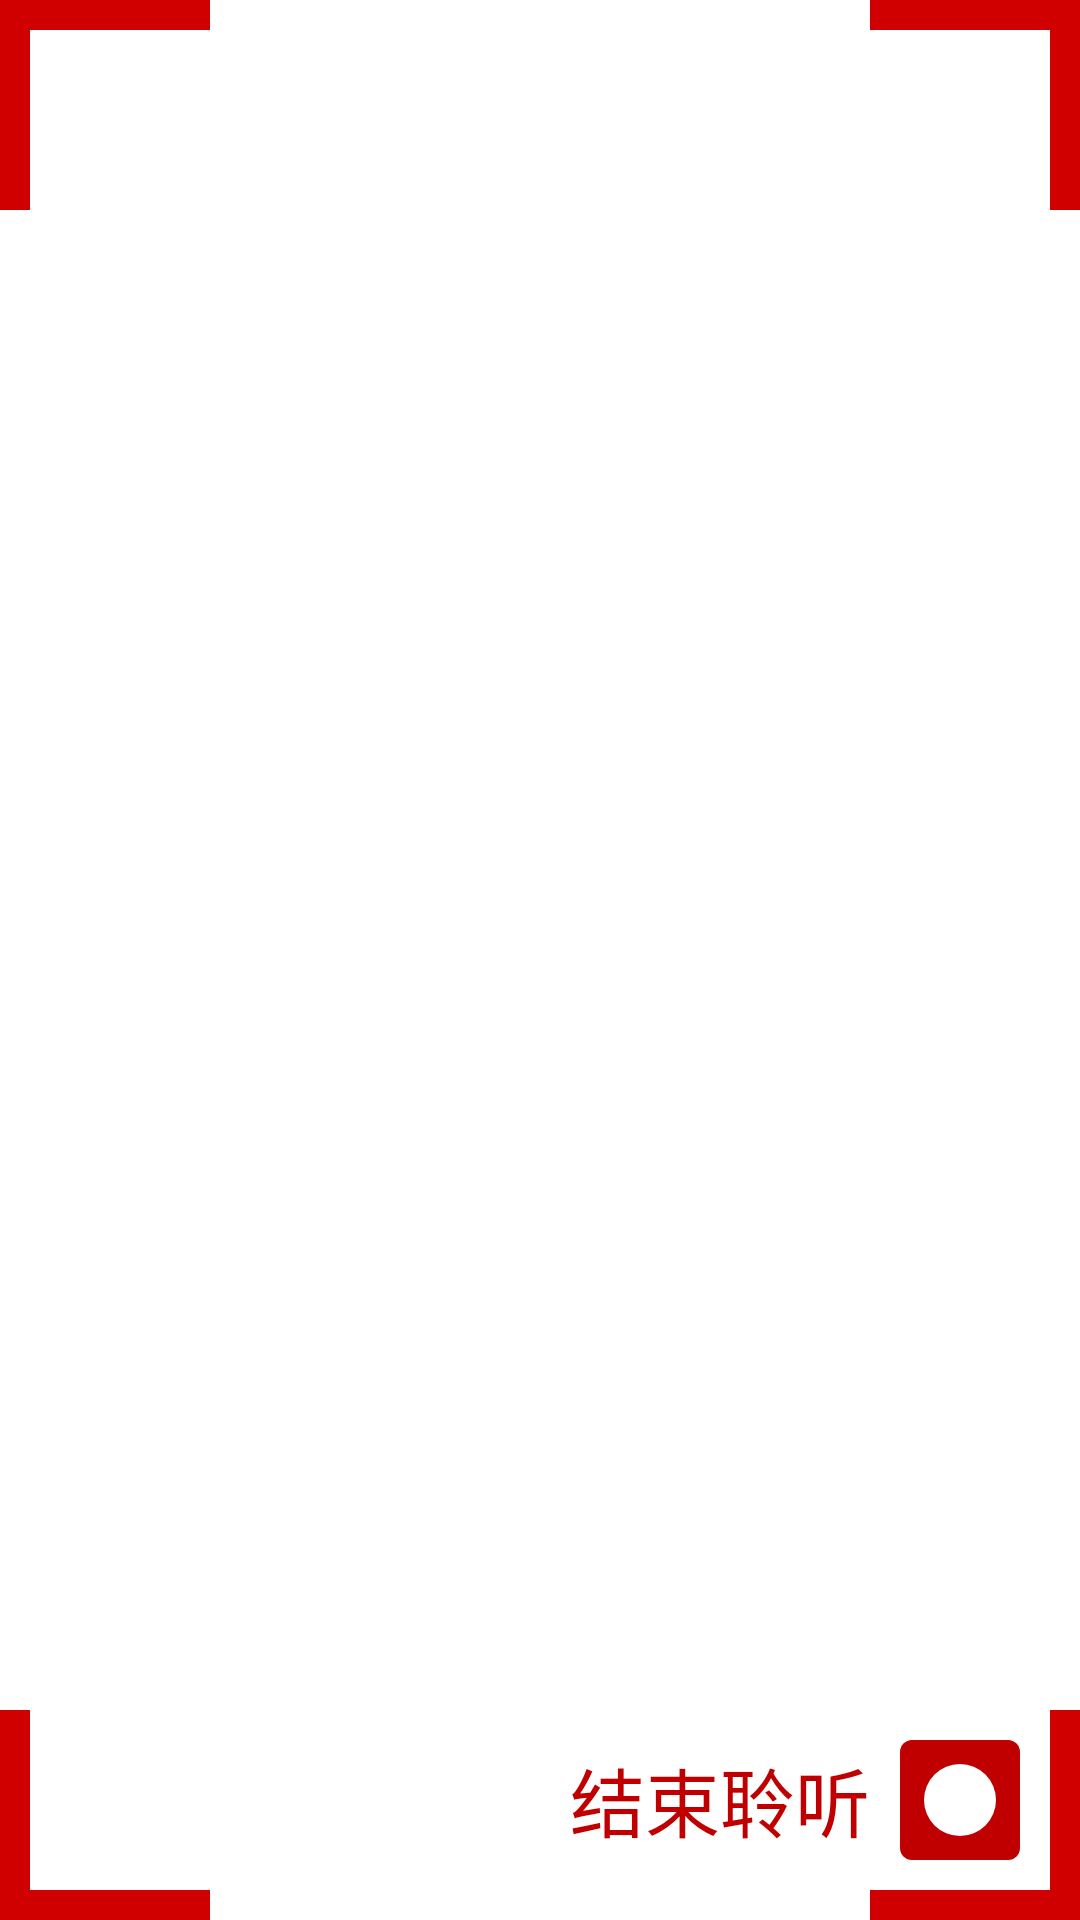

Layout XML and referenced resources for this Android screen:
<!-- AndroidManifest.xml: application theme Theme.Painist.NoActionBar -->
<!-- res/layout/fragment_playing_recording_frame.xml -->
<?xml version="1.0" encoding="utf-8"?>
<RelativeLayout xmlns:android="http://schemas.android.com/apk/res/android"
    xmlns:app="http://schemas.android.com/apk/res-auto"
    xmlns:tools="http://schemas.android.com/tools"
    android:layout_width="match_parent"
    android:layout_height="match_parent"
    tools:context=".LoadingActivity">
    <FrameLayout
        android:layout_width="70dp"
        android:layout_height="70dp"
        android:layout_alignParentTop="true"
        android:layout_alignParentLeft="true">
        <ImageView
            android:layout_width="match_parent"
            android:layout_height="10dp"
            android:src="#D00000"
            android:layout_gravity="top"/>
        <ImageView
            android:layout_width="10dp"
            android:layout_height="match_parent"
            android:src="#D00000"
            android:layout_gravity="left"/>
    </FrameLayout>

    <FrameLayout
        android:layout_width="70dp"
        android:layout_height="70dp"
        android:layout_alignParentTop="true"
        android:layout_alignParentRight="true">
        <ImageView
            android:layout_width="match_parent"
            android:layout_height="10dp"
            android:src="#D00000"
            android:layout_gravity="top"/>
        <ImageView
            android:layout_width="10dp"
            android:layout_height="match_parent"
            android:src="#D00000"
            android:layout_gravity="right"/>
    </FrameLayout>

    <FrameLayout
        android:layout_width="70dp"
        android:layout_height="70dp"
        android:layout_alignParentBottom="true"
        android:layout_alignParentRight="true">
        <ImageView
            android:layout_width="match_parent"
            android:layout_height="10dp"
            android:src="#D00000"
            android:layout_gravity="bottom"/>
        <ImageView
            android:layout_width="10dp"
            android:layout_height="match_parent"
            android:src="#D00000"
            android:layout_gravity="right"/>
    </FrameLayout>

    <FrameLayout
        android:layout_width="70dp"
        android:layout_height="70dp"
        android:layout_alignParentBottom="true"
        android:layout_alignParentLeft="true">
        <ImageView
            android:layout_width="match_parent"
            android:layout_height="10dp"
            android:src="#D00000"
            android:layout_gravity="bottom"/>
        <ImageView
            android:layout_width="10dp"
            android:layout_height="match_parent"
            android:src="#D00000"
            android:layout_gravity="left"/>
    </FrameLayout>

    <LinearLayout
        android:id="@+id/end_recording"
        android:layout_width="wrap_content"
        android:layout_height="wrap_content"
        android:layout_alignParentRight="true"
        android:layout_alignParentBottom="true"
        android:background="@drawable/ripple_score_item">
        <TextView
            android:id="@+id/end_recording_text"
            android:layout_width="wrap_content"
            android:layout_height="wrap_content"
            android:layout_gravity="center_vertical"
            android:text="结束聆听"
            android:textSize="25sp"
            android:textColor="#C00000"/>
        <ImageView
            android:id="@+id/end_recording_button"
            android:layout_width="70dp"
            android:layout_height="80dp"
            android:paddingLeft="10dp"
            android:paddingRight="20dp"
            android:paddingTop="20dp"
            android:paddingBottom="20dp"
            android:layout_gravity="right|bottom"
            android:src="@drawable/end_recording_button"/>
    </LinearLayout>
</RelativeLayout>
<!-- resources referenced by this layout -->
<resources>
  <!-- drawable end_recording_button (drawable-v24) -->
  <layer-list xmlns:android="http://schemas.android.com/apk/res/android">
      <item>
          <shape android:shape="rectangle">
              <solid android:color="#C00000"/>
              <size android:width="100dp"
                  android:height="100dp"/>
              <corners android:radius="10dp"/>
          </shape>
      </item>
      <item android:gravity="center">
          <shape android:shape="oval">
              <solid android:color="#FFFFFF"/>
              <size android:width="60dp"
                  android:height="60dp"/>
          </shape>
      </item>
  </layer-list>
  <!-- drawable ripple_score_item (drawable-v21) -->
  <?xml version="1.0" encoding="utf-8"?>
  <ripple xmlns:android="http://schemas.android.com/apk/res/android"
      android:color="#404040">
      <item
          android:id="@android:id/mask"
          android:drawable="@color/white" />
  </ripple>
  <style name="Theme.Painist.NoActionBar">
          <item name="windowActionBar">false</item>
          <item name="windowNoTitle">true</item>
      </style>
  <color name="white">#FFFFFFFF</color>
</resources>
